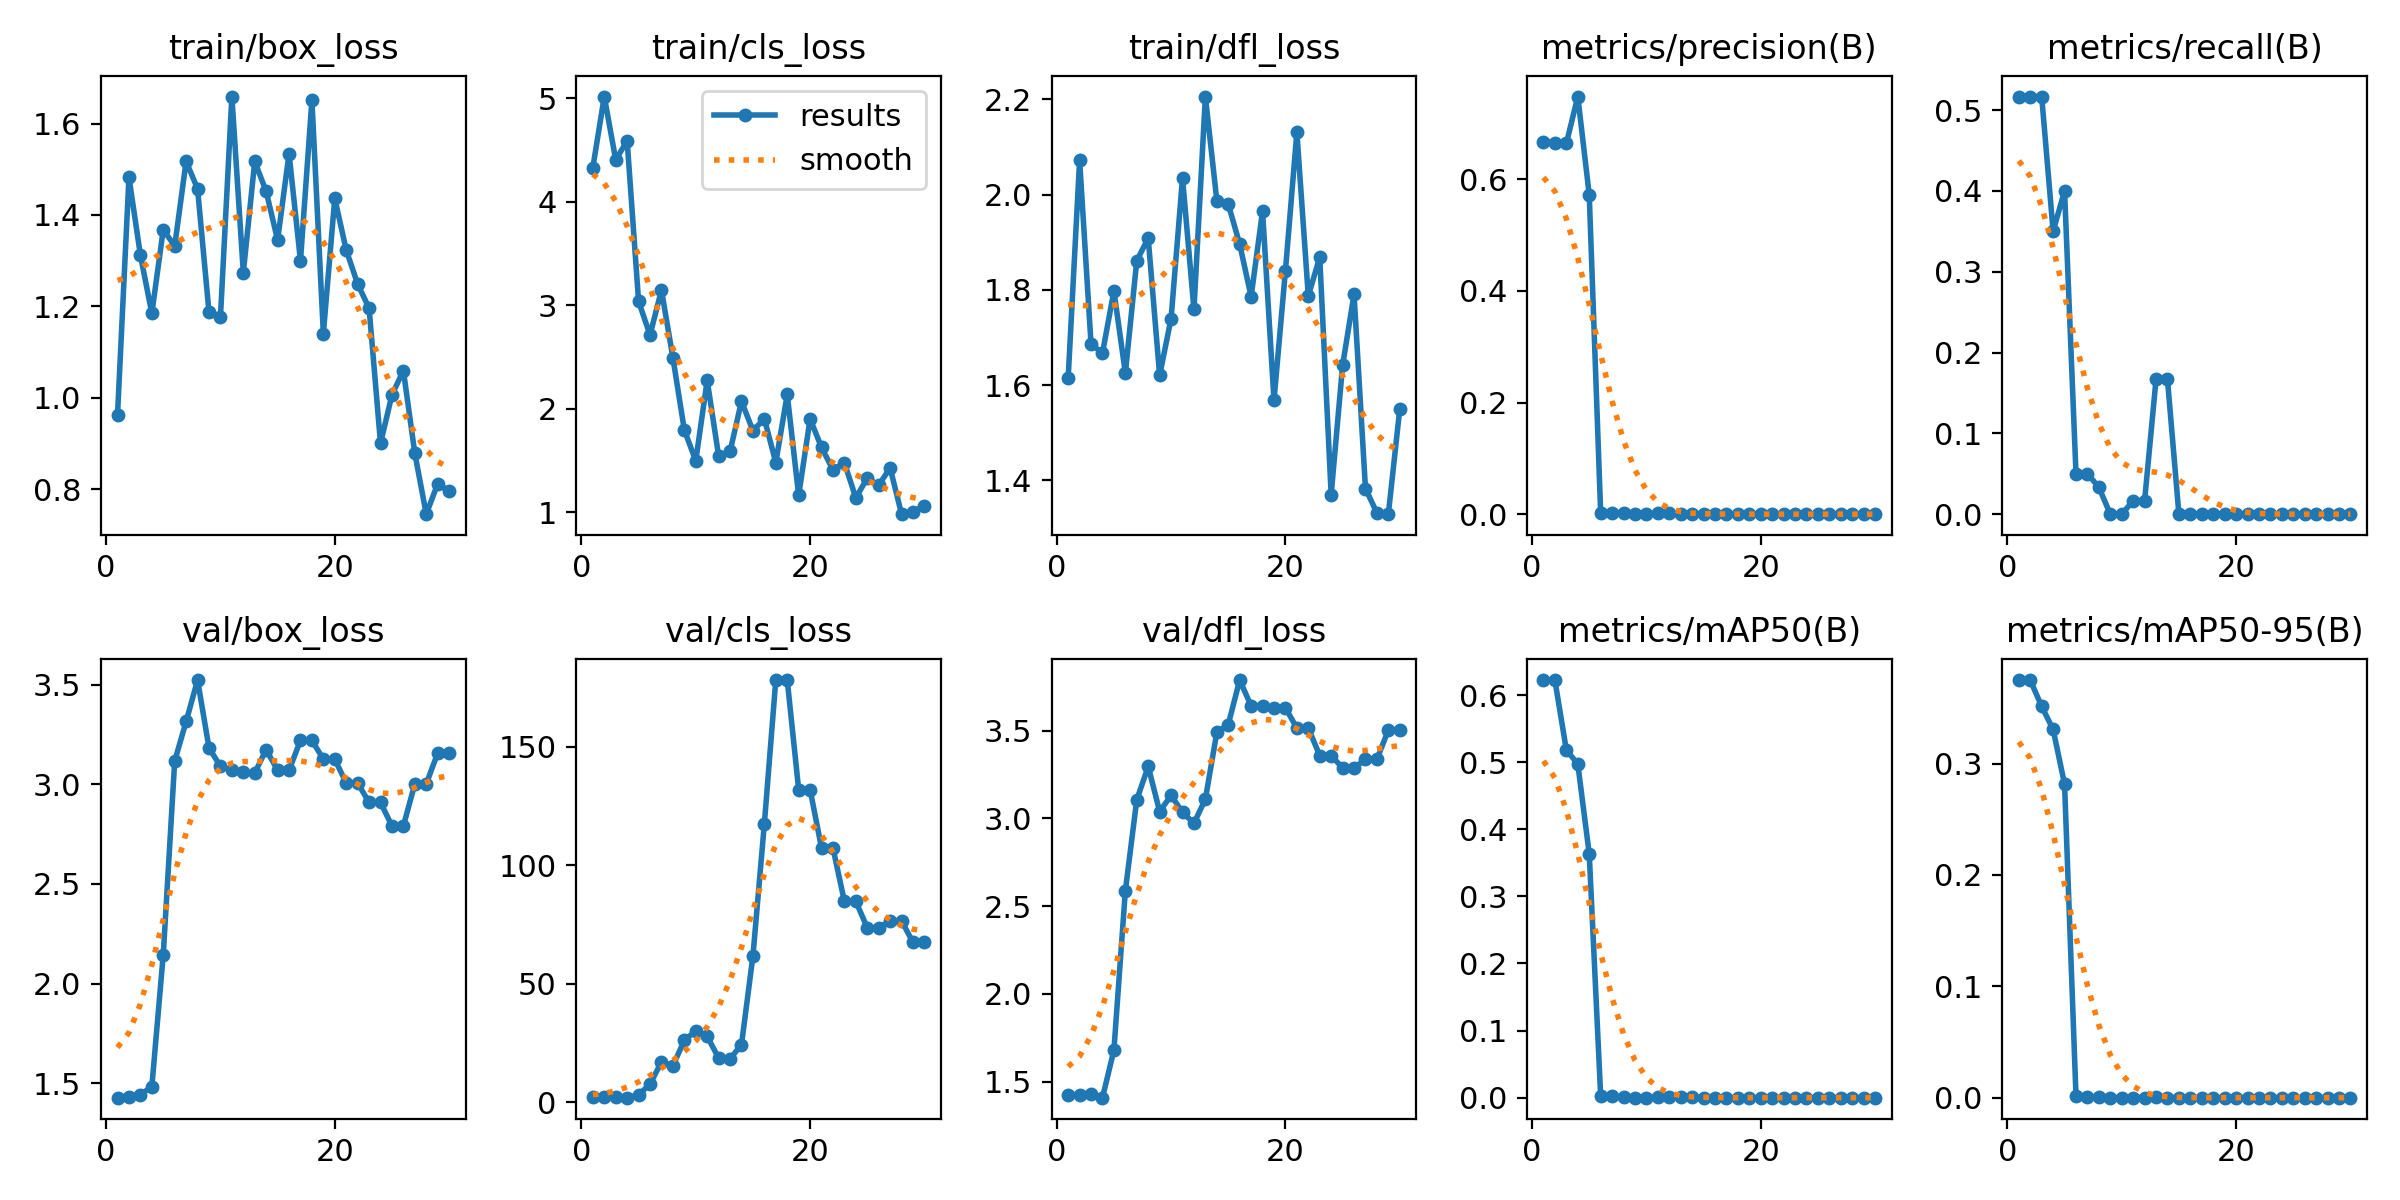

Data behind this chart, as committed beside it:
epoch, time, train/box_loss, train/cls_loss, train/dfl_loss, metrics/precision(B), metrics/recall(B), metrics/mAP50(B), metrics/mAP50-95(B), val/box_loss, val/cls_loss, val/dfl_loss, lr/pg0, lr/pg1, lr/pg2
1, 10.82, 0.9629, 4.332, 1.615, 0.6674, 0.5167, 0.6224, 0.375, 1.427, 2.069, 1.422, 0.1, 0, 0
2, 11.97, 1.482, 5.018, 2.072, 0.6655, 0.5167, 0.6217, 0.3749, 1.432, 2.133, 1.425, 0.09908, 8.00697e-05, 8.00697e-05
3, 12.27, 1.312, 4.407, 1.686, 0.6641, 0.5167, 0.518, 0.3513, 1.442, 2.178, 1.428, 0.09815, 0.0001547, 0.0001547
4, 12.65, 1.185, 4.59, 1.667, 0.748, 0.35, 0.4973, 0.3306, 1.482, 1.949, 1.409, 0.09722, 0.0002238, 0.0002238
5, 13.04, 1.368, 3.039, 1.798, 0.572, 0.4, 0.3633, 0.2815, 2.145, 3.182, 1.679, 0.09629, 0.0002875, 0.0002875
6, 13.61, 1.332, 2.714, 1.625, 0.00192, 0.05, 0.00295, 0.00148, 3.117, 7.616, 2.588, 0.09535, 0.0003457, 0.0003457
7, 13.95, 1.517, 3.148, 1.861, 0.0027, 0.05, 0.00183, 0.00055, 3.316, 17.06, 3.106, 0.0944, 0.0003985, 0.0003985
8, 14.3, 1.457, 2.495, 1.909, 0.00178, 0.03333, 0.00112, 0.00043, 3.524, 15.38, 3.296, 0.09345, 0.0004458, 0.0004458
9, 14.87, 1.187, 1.796, 1.62, 0, 0, 0, 0, 3.183, 26.17, 3.039, 0.09249, 0.0004877, 0.0004877
10, 15.4, 1.176, 1.498, 1.74, 0, 0, 0, 0, 3.09, 30.13, 3.131, 0.09152, 0.000524, 0.000524
11, 15.72, 1.659, 2.275, 2.035, 0.00152, 0.01667, 0.00111, 0.00011, 3.07, 27.79, 3.034, 0.09055, 0.000555, 0.000555
12, 16.05, 1.274, 1.545, 1.759, 0.00174, 0.01667, 0.00106, 0.00011, 3.061, 18.71, 2.972, 0.08958, 0.0005804, 0.0005804
13, 16.9, 1.517, 1.589, 2.206, 0.00047, 0.1667, 0.00074, 0.00029, 3.058, 18.34, 3.11, 0.0886, 0.0006004, 0.0006004
14, 17.46, 1.452, 2.074, 1.988, 0.00054, 0.1667, 0.00068, 0.00014, 3.174, 24.38, 3.49, 0.08761, 0.000615, 0.000615
15, 17.81, 1.345, 1.789, 1.98, 0, 0, 0, 0, 3.071, 61.74, 3.534, 0.08662, 0.0006241, 0.0006241
16, 18.19, 1.534, 1.904, 1.896, 0, 0, 0, 0, 3.071, 117.6, 3.788, 0.08563, 0.0006277, 0.0006277
17, 18.7, 1.3, 1.481, 1.786, 0, 0, 0, 0, 3.221, 178.2, 3.641, 0.08463, 0.0006258, 0.0006258
18, 19.22, 1.651, 2.139, 1.966, 0, 0, 0, 0, 3.221, 178.2, 3.641, 0.08362, 0.0006185, 0.0006185
19, 19.57, 1.14, 1.164, 1.568, 0, 0, 0, 0, 3.126, 132, 3.63, 0.08261, 0.0006058, 0.0006058
20, 19.89, 1.436, 1.903, 1.84, 0, 0, 0, 0, 3.126, 132, 3.63, 0.08159, 0.0005876, 0.0005876
21, 26.72, 1.323, 1.627, 2.131, 0, 0, 0, 0, 3.007, 107.3, 3.514, 0.08056, 0.0005639, 0.0005639
22, 27.27, 1.249, 1.411, 1.787, 0, 0, 0, 0, 3.007, 107.3, 3.514, 0.07953, 0.0005347, 0.0005347
23, 27.86, 1.196, 1.479, 1.869, 0, 0, 0, 0, 2.909, 84.78, 3.358, 0.0785, 0.0005001, 0.0005001
24, 28.38, 0.9002, 1.14, 1.37, 0, 0, 0, 0, 2.909, 84.78, 3.358, 0.07746, 0.0004601, 0.0004601
25, 28.74, 1.006, 1.332, 1.641, 0, 0, 0, 0, 2.791, 73.69, 3.287, 0.07641, 0.0004145, 0.0004145
26, 29.06, 1.059, 1.263, 1.791, 0, 0, 0, 0, 2.791, 73.69, 3.287, 0.07536, 0.0003635, 0.0003635
27, 29.6, 0.8784, 1.429, 1.383, 0, 0, 0, 0, 3.002, 76.58, 3.336, 0.07431, 0.0003071, 0.0003071
28, 29.91, 0.7452, 0.9824, 1.332, 0, 0, 0, 0, 3.002, 76.58, 3.336, 0.07325, 0.0002452, 0.0002452
29, 30.24, 0.8118, 1.007, 1.329, 0, 0, 0, 0, 3.157, 67.48, 3.503, 0.07218, 0.0001778, 0.0001778
30, 30.56, 0.7955, 1.065, 1.55, 0, 0, 0, 0, 3.157, 67.48, 3.503, 0.07111, 0.000105, 0.000105
